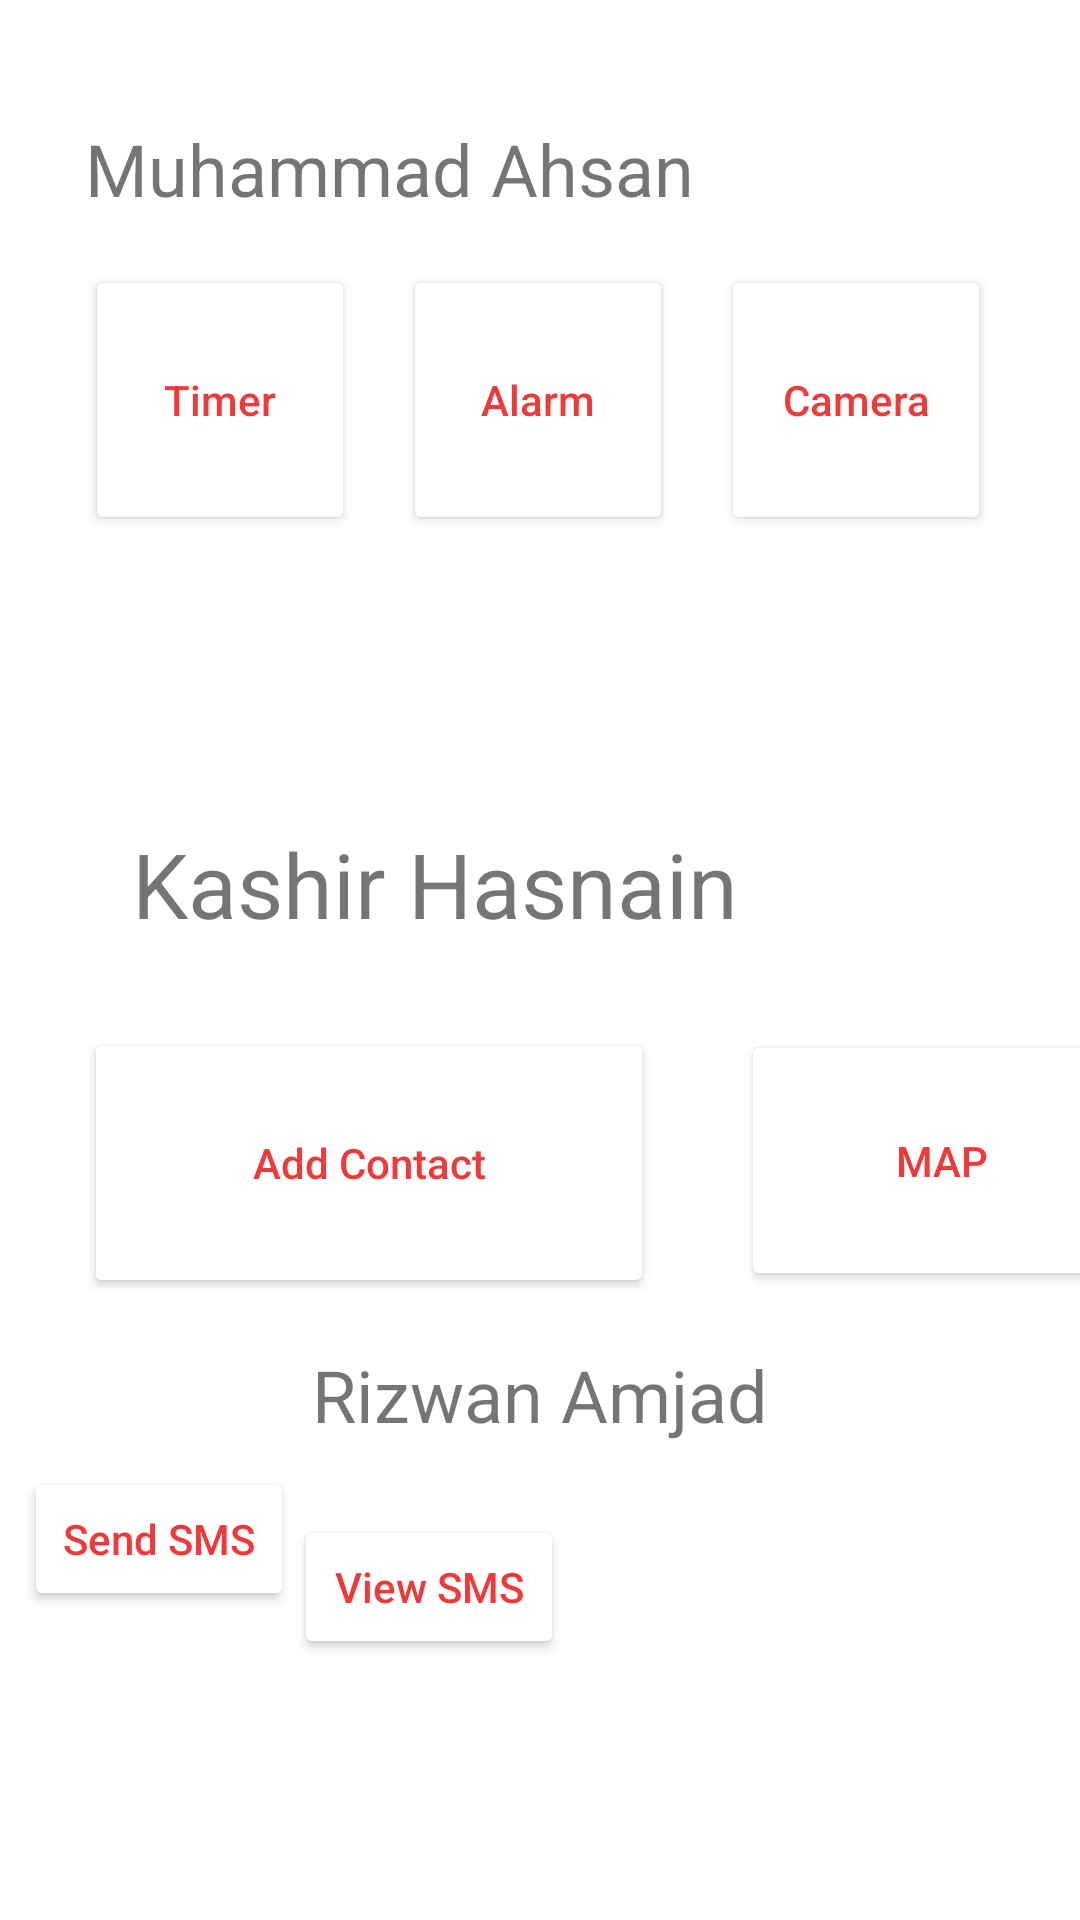

Here is an Android app screen rendered from its layout file. Give the layout XML and the strings, colors and styles it references.
<!-- AndroidManifest.xml: application theme Theme.IntentsAssignmentMAD -->
<!-- res/layout/activity_main.xml -->
<?xml version="1.0" encoding="utf-8"?>
<androidx.constraintlayout.widget.ConstraintLayout xmlns:android="http://schemas.android.com/apk/res/android"
    xmlns:app="http://schemas.android.com/apk/res-auto"
    xmlns:tools="http://schemas.android.com/tools"
    android:layout_width="match_parent"
    android:layout_height="match_parent"
    android:backgroundTint="@color/white"
    tools:context=".MainActivity">

    <TextView
        android:id="@+id/textView4"
        android:layout_width="wrap_content"
        android:layout_height="wrap_content"
        android:layout_marginTop="40dp"
        android:text="Muhammad Ahsan"
        android:textSize="24sp"
        app:layout_constraintStart_toStartOf="@+id/btn_menu_timer"
        app:layout_constraintTop_toTopOf="parent" />

    <Button
        android:id="@+id/btn_menu_timer"
        android:layout_width="90dp"
        android:layout_height="0dp"
        android:layout_marginEnd="16dp"
        android:backgroundTint="@color/white"
        android:text="Timer"
        android:textAllCaps="false"
        android:textColor="#F13939"
        app:cornerRadius="5dp"
        app:layout_constraintBottom_toBottomOf="@+id/btn_menu_alarm"
        app:layout_constraintEnd_toStartOf="@+id/btn_menu_alarm"
        app:layout_constraintTop_toTopOf="@+id/btn_menu_alarm"
        app:strokeColor="#F13939"
        app:strokeWidth="2dp" />

    <Button
        android:id="@+id/btn_menu_alarm"
        android:layout_width="90dp"
        android:layout_height="90dp"
        android:layout_marginTop="16dp"
        android:backgroundTint="@color/white"
        android:text="Alarm"
        android:textAllCaps="false"
        android:textColor="#F13939"
        app:cornerRadius="5dp"
        app:layout_constraintEnd_toEndOf="parent"
        app:layout_constraintHorizontal_bias="0.498"
        app:layout_constraintStart_toStartOf="parent"
        app:layout_constraintTop_toBottomOf="@+id/textView4"
        app:strokeColor="#F13939"
        app:strokeWidth="2dp" />

    <Button
        android:id="@+id/btn_menu_camera"
        android:layout_width="90dp"
        android:layout_height="0dp"
        android:layout_marginStart="16dp"
        android:backgroundTint="@color/white"
        android:text="Camera"
        android:textAllCaps="false"
        android:textColor="#F13939"
        app:cornerRadius="5dp"
        app:layout_constraintBottom_toBottomOf="@+id/btn_menu_alarm"
        app:layout_constraintStart_toEndOf="@+id/btn_menu_alarm"
        app:layout_constraintTop_toTopOf="@+id/btn_menu_alarm"
        app:layout_constraintVertical_bias="0.0"
        app:strokeColor="#F13939"
        app:strokeWidth="2dp" />

    <TextView
        android:id="@+id/textView5"
        android:layout_width="wrap_content"
        android:layout_height="wrap_content"
        android:layout_marginStart="44dp"
        android:layout_marginTop="96dp"
        android:text="Kashir Hasnain"
        android:textSize="30sp"
        app:layout_constraintStart_toStartOf="parent"
        app:layout_constraintTop_toBottomOf="@+id/btn_menu_alarm" />

    <Button
        android:id="@+id/button_contact"
        android:layout_width="190dp"
        android:layout_height="90dp"
        android:layout_marginStart="28dp"
        android:layout_marginTop="28dp"
        android:backgroundTint="@color/white"
        android:text="Add Contact"
        android:textAllCaps="false"
        android:textColor="#F13939"
        app:cornerRadius="5dp"
        app:layout_constraintStart_toStartOf="parent"
        app:layout_constraintTop_toBottomOf="@+id/textView5" />

    <Button
        android:id="@+id/button2"
        android:layout_width="134dp"
        android:layout_height="87dp"
        android:layout_marginStart="29dp"
        android:layout_marginTop="165dp"
        android:text="MAP"
        android:backgroundTint="@color/white"
        android:textAllCaps="false"
        android:textColor="#F13939"
        app:cornerRadius="5dp"
        app:layout_constraintStart_toEndOf="@+id/button_contact"
        app:layout_constraintTop_toBottomOf="@+id/btn_menu_alarm" />

    <TextView
        android:id="@+id/textView10"
        android:layout_width="wrap_content"
        android:layout_height="wrap_content"
        android:layout_marginTop="16dp"
        android:text="Rizwan Amjad"
        android:textSize="24sp"
        app:layout_constraintEnd_toEndOf="parent"
        app:layout_constraintStart_toStartOf="parent"
        app:layout_constraintTop_toBottomOf="@+id/button_contact" />


    <Button
        android:id="@+id/smsButton"
        android:layout_width="90dp"
        android:layout_height="0dp"
        android:layout_marginStart="8dp"
        android:layout_marginTop="8dp"
        android:backgroundTint="@color/white"
        android:text="Send SMS"
        android:textAllCaps="false"
        android:textColor="#F13939"
        app:cornerRadius="5dp"
        app:layout_constraintStart_toStartOf="parent"
        app:layout_constraintTop_toBottomOf="@+id/textView10"
        app:strokeColor="#F13939"
        app:strokeWidth="2dp" />

    <Button
        android:id="@+id/viewSmsButton"
        android:layout_width="90dp"
        android:layout_height="0dp"
        android:layout_marginTop="24dp"
        android:backgroundTint="@color/white"
        android:text="View SMS"
        android:textAllCaps="false"
        android:textColor="#F13939"
        app:cornerRadius="5dp"
        app:layout_constraintStart_toEndOf="@+id/smsButton"
        app:layout_constraintTop_toBottomOf="@+id/textView10"
        app:strokeColor="#F13939"
        app:strokeWidth="2dp" />
</androidx.constraintlayout.widget.ConstraintLayout>
<!-- resources referenced by this layout -->
<resources>
  <style name="Theme.IntentsAssignmentMAD" parent="Theme.MaterialComponents.DayNight.DarkActionBar">
          
          <item name="colorPrimary">@color/purple_500</item>
          <item name="colorPrimaryVariant">@color/purple_700</item>
          <item name="colorOnPrimary">@color/white</item>
          
          <item name="colorSecondary">@color/teal_200</item>
          <item name="colorSecondaryVariant">@color/teal_700</item>
          <item name="colorOnSecondary">@color/black</item>
          
          <item name="android:statusBarColor" tools:targetApi="l">?attr/colorPrimaryVariant</item>
          
      </style>
  <!-- not gathered from this repository: default colours our renderer supplied (Android Studio template values) -->
  <color name="purple_500">#FF6200EE</color>
  <color name="purple_700">#FF3700B3</color>
  <color name="teal_200">#FF03DAC5</color>
  <color name="teal_700">#FF018786</color>
  <color name="black">#FF000000</color>
  <color name="white">#FFFFFFFF</color>
</resources>
